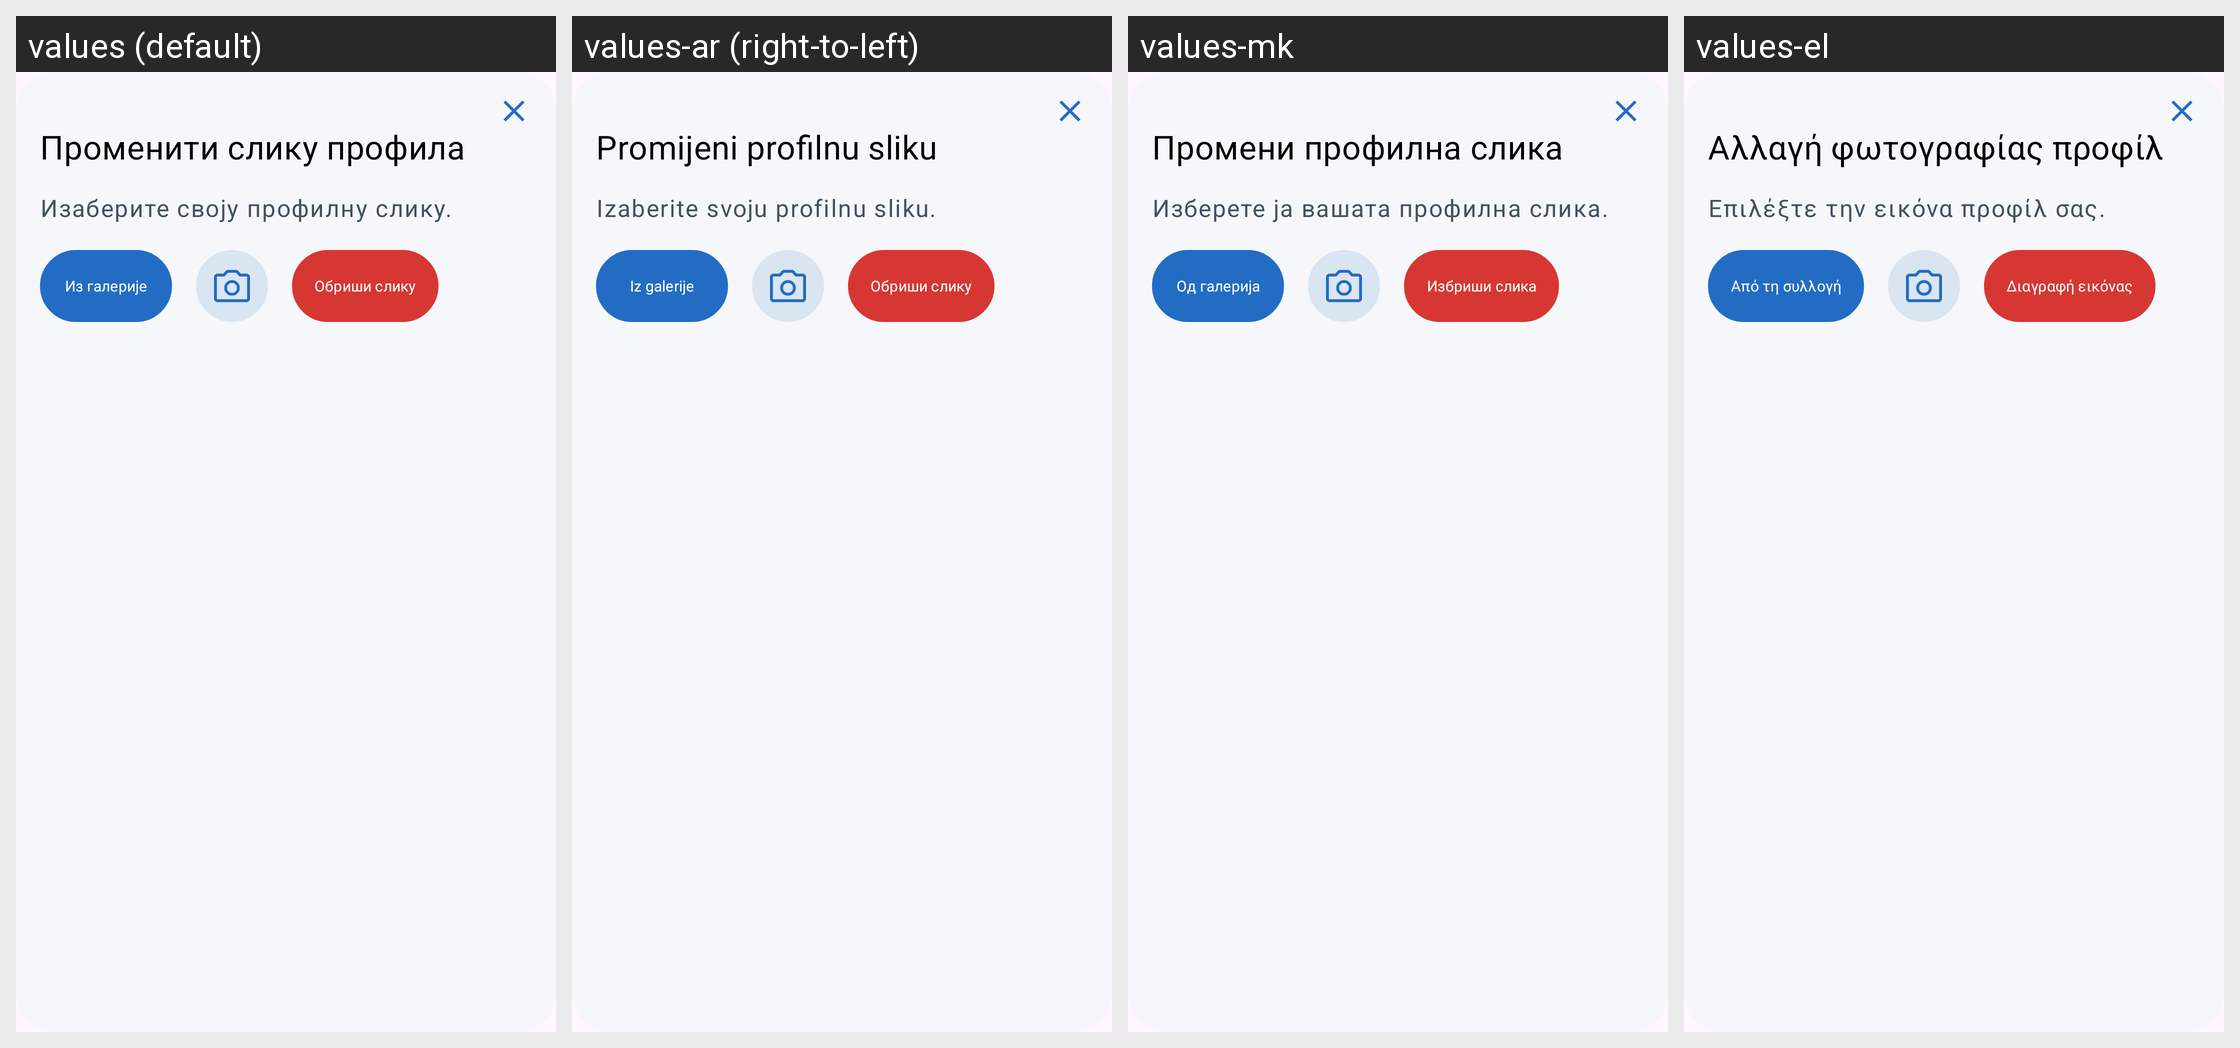

This grid shows one Android layout under several languages. Give, for every string resource on the screen, its name, the default text and each shown locale's text.
Android screen res/layout/dialog_change_profile_picture.xml rendered under 4 locales, left to right: values (default), values-ar (right-to-left), values-mk, values-el. Device: Nexus 5 (rendered at 1080×1920; each locale shown at half size, 540×960, under a caption strip naming it); theme Base.Theme.OpenBalkanETC.
Other locales in the repository, not shown: values-bs, values-de, values-en, values-hr, values-sr, values-tr.
Strings drawn on this screen, with the default value and each locale's value (text and hints the layout hard-codes, and strings that could not be matched under every locale, appear in the picture but are not listed):

change_profile_picture
  values: Променити слику профила
  values-ar: Promijeni profilnu sliku
  values-mk: Промени профилна слика
  values-el: Αλλαγή φωτογραφίας προφίλ

select_your_profile_picture
  values: Изаберите своју профилну слику.
  values-ar: Izaberite svoju profilnu sliku.
  values-mk: Изберете ја вашата профилна слика.
  values-el: Επιλέξτε την εικόνα προφίλ σας.

from_gallery
  values: Из галерије
  values-ar: Iz galerije
  values-mk: Од галерија
  values-el: Από τη συλλογή

delete_picture
  values: Обриши слику
  values-ar: Обриши слику  [not translated; the default value is used]
  values-mk: Избриши слика
  values-el: Διαγραφή εικόνας
